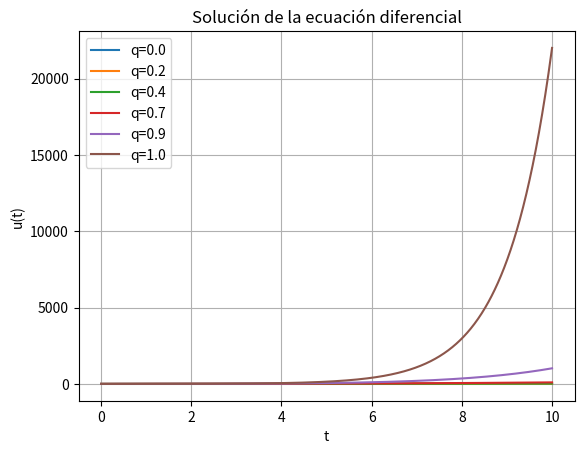

Here is the Python script that generated this plot:
#!/usr/bin/env python
# coding: utf-8

# In[10]:


import numpy as np
import matplotlib.pyplot as plt

# Método de Runge-Kutta de segundo orden
def runge_kutta(f, u0, t):
    n = len(t)
    u = np.zeros(n)
    u[0] = u0
    dt = t[1] - t[0]
    
    for i in range(1, n):
        k1 = f(u[i-1], t[i-1])
        k2 = f(u[i-1] + dt*k1, t[i-1] + dt)
        
        u[i] = u[i-1] + 0.5 * dt * (k1 + k2)
        
    return u

# Función que define la ecuación diferencial
def ecuacion(u, q):
    return u**q

# Valores de q
q_valores = [0.0, 0.2, 0.4, 0.7, 0.9, 1.0]

# Condiciones iniciales y rango de tiempo
u0 = 1.0  # Condición inicial
t = np.linspace(0, 10, 1000)  # Rango de tiempo

# Graficar las soluciones
for q in q_valores:
    # Resolver la ecuación diferencial usando el método de Runge-Kutta de segundo orden
    sol = runge_kutta(lambda u, t: ecuacion(u, q), u0, t)
    
    # Graficar la solución
    plt.plot(t, sol, label=f'q={q}')

# Configuración de la gráfica
plt.xlabel('t')
plt.ylabel('u(t)')
plt.title('Solución de la ecuación diferencial')
plt.legend()
plt.grid(True)
plt.show()


# In[ ]:




